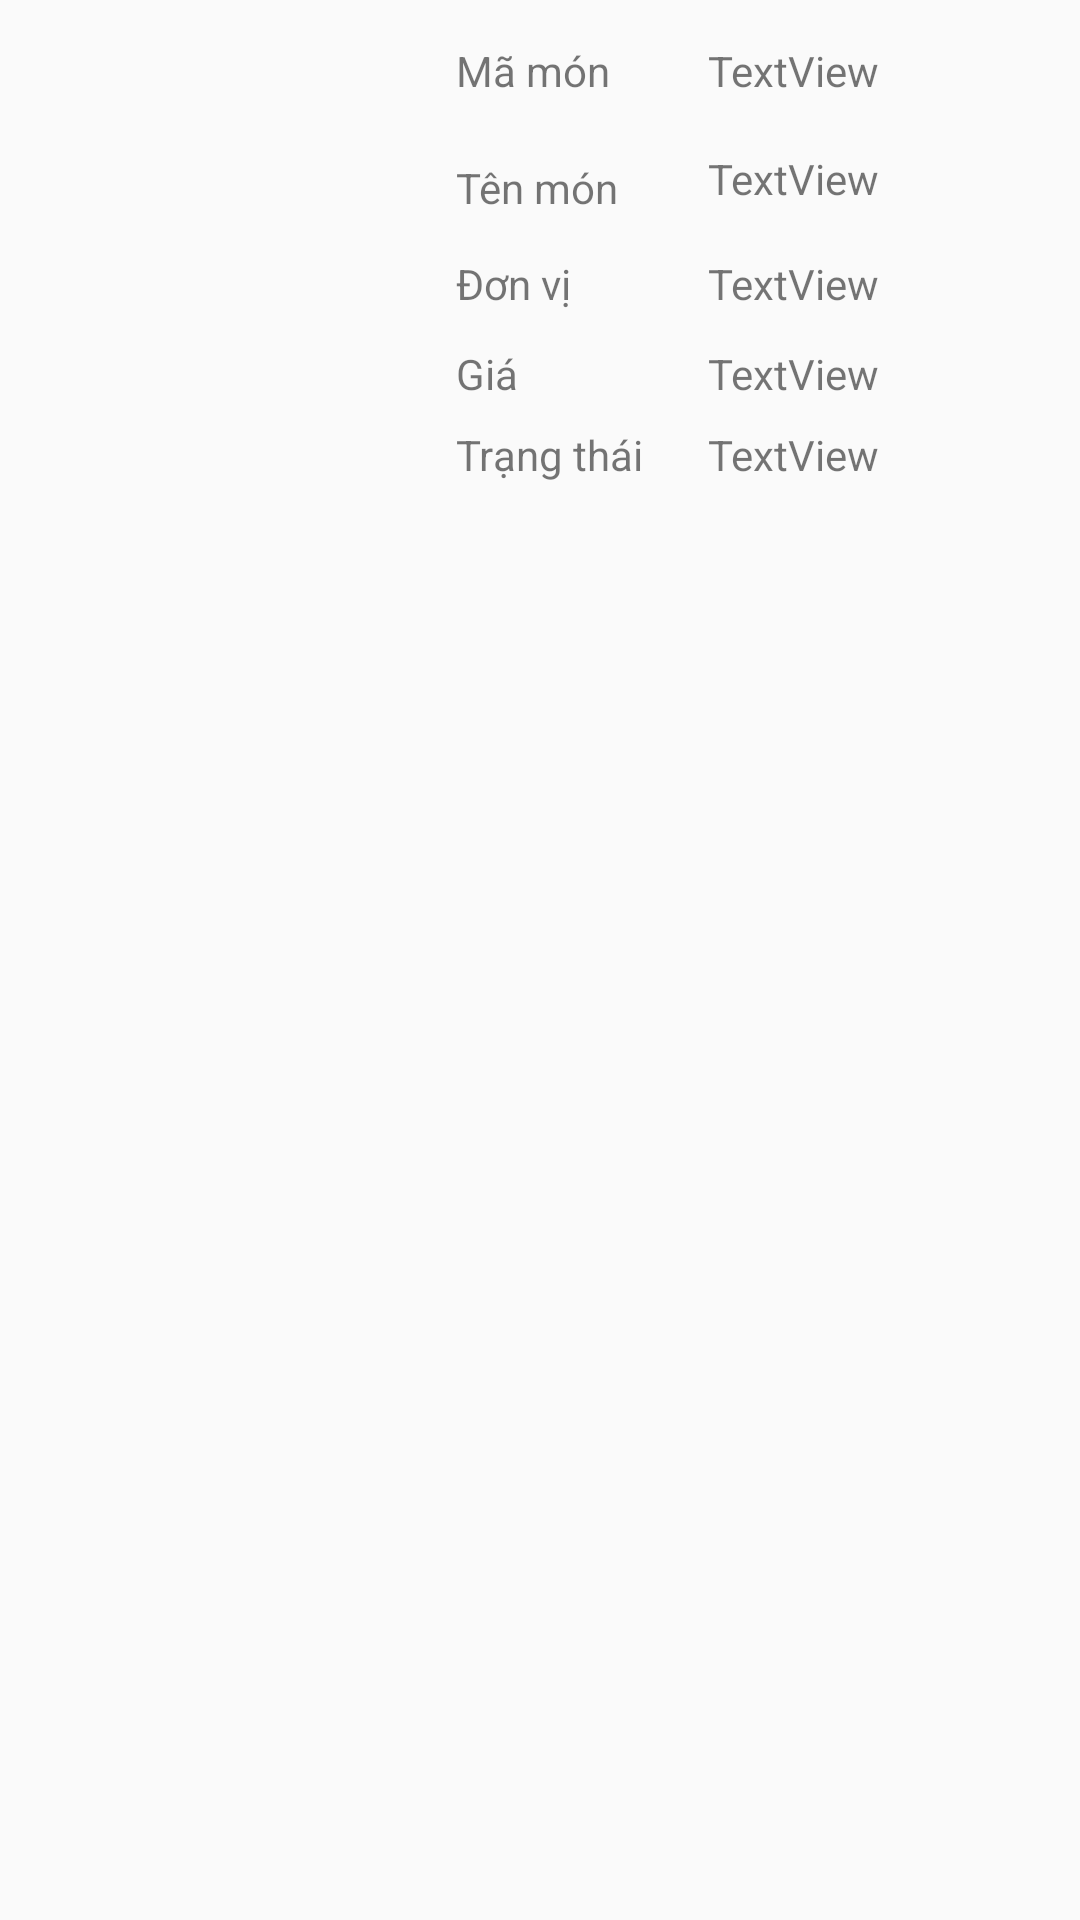

Here is an Android app screen rendered from its layout file. Give the layout XML and the strings, colors and styles it references.
<!-- AndroidManifest.xml: application theme AppTheme -->
<!-- res/layout/food_item.xml -->
<?xml version="1.0" encoding="utf-8"?>
<androidx.constraintlayout.widget.ConstraintLayout xmlns:android="http://schemas.android.com/apk/res/android"
    xmlns:app="http://schemas.android.com/apk/res-auto"
    xmlns:tools="http://schemas.android.com/tools"
    android:layout_width="match_parent"
    android:layout_height="match_parent"
    android:paddingTop="10dp"
    android:paddingBottom="10dp">

    <TextView
        android:id="@+id/foodName"
        android:layout_width="wrap_content"
        android:layout_height="wrap_content"
        android:layout_marginTop="4dp"
        android:text="@string/food_id"
        app:layout_constraintStart_toStartOf="@+id/guideline8"
        app:layout_constraintTop_toTopOf="parent" />

    <TextView
        android:id="@+id/txtFoodID"
        android:layout_width="wrap_content"
        android:layout_height="wrap_content"
        android:layout_marginTop="4dp"
        android:text="TextView"
        app:layout_constraintStart_toStartOf="@+id/guideline9"
        app:layout_constraintTop_toTopOf="parent" />

    <TextView
        android:id="@+id/txtFoodUnit"
        android:layout_width="wrap_content"
        android:layout_height="wrap_content"
        android:text="TextView"
        app:layout_constraintBottom_toTopOf="@+id/guideline11"
        app:layout_constraintStart_toStartOf="@+id/guideline9"
        app:layout_constraintTop_toBottomOf="@+id/txtFoodName"
        app:layout_constraintVertical_bias="1.0" />

    <TextView
        android:id="@+id/textView24"
        android:layout_width="wrap_content"
        android:layout_height="wrap_content"
        android:text="@string/food_status"
        app:layout_constraintBottom_toTopOf="@+id/guideline13"
        app:layout_constraintStart_toStartOf="@+id/guideline8"
        app:layout_constraintTop_toTopOf="@+id/guideline12"
        app:layout_constraintVertical_bias="0.8" />

    <TextView
        android:id="@+id/textView22"
        android:layout_width="wrap_content"
        android:layout_height="wrap_content"
        android:text="@string/food_price"
        app:layout_constraintBottom_toTopOf="@+id/guideline12"
        app:layout_constraintStart_toStartOf="@+id/guideline8"
        app:layout_constraintTop_toTopOf="@+id/guideline11"
        app:layout_constraintVertical_bias="1.0" />

    <TextView
        android:id="@+id/txtFoodName"
        android:layout_width="wrap_content"
        android:layout_height="wrap_content"
        android:layout_marginTop="8dp"
        android:text="TextView"
        app:layout_constraintBottom_toTopOf="@+id/guideline10"
        app:layout_constraintStart_toStartOf="@+id/guideline9"
        app:layout_constraintTop_toBottomOf="@+id/foodName"
        app:layout_constraintVertical_bias="0.642" />

    <TextView
        android:id="@+id/txtFoodPrice"
        android:layout_width="wrap_content"
        android:layout_height="wrap_content"
        android:text="TextView"
        app:layout_constraintBottom_toTopOf="@+id/guideline12"
        app:layout_constraintStart_toStartOf="@+id/guideline9"
        app:layout_constraintTop_toTopOf="@+id/guideline11"
        app:layout_constraintVertical_bias="1.0" />

    <TextView
        android:id="@+id/textView20"
        android:layout_width="wrap_content"
        android:layout_height="wrap_content"
        android:text="@string/food_unit"
        app:layout_constraintBottom_toTopOf="@+id/guideline11"
        app:layout_constraintStart_toStartOf="@+id/guideline8"
        app:layout_constraintTop_toBottomOf="@+id/textView3"
        app:layout_constraintVertical_bias="1.0" />

    <TextView
        android:id="@+id/txtFoodStatus"
        android:layout_width="wrap_content"
        android:layout_height="wrap_content"
        android:text="TextView"
        app:layout_constraintBottom_toTopOf="@+id/guideline13"
        app:layout_constraintStart_toStartOf="@+id/guideline9"
        app:layout_constraintTop_toTopOf="@+id/guideline12"
        app:layout_constraintVertical_bias="0.8" />

    <ImageView
        android:id="@+id/imgFood"
        android:layout_width="95dp"
        android:layout_height="95dp"
        android:layout_marginTop="36dp"
        android:background="@drawable/shadow"
        android:contentDescription="@string/food_img"
        app:layout_constraintEnd_toEndOf="parent"
        app:layout_constraintHorizontal_bias="0.088"
        app:layout_constraintStart_toStartOf="parent"
        app:layout_constraintTop_toTopOf="parent"
        tools:srcCompat="@tools:sample/avatars" />

    <TextView
        android:id="@+id/textView3"
        android:layout_width="wrap_content"
        android:layout_height="wrap_content"
        android:layout_marginTop="20dp"
        android:text="@string/food_name"
        app:layout_constraintStart_toStartOf="@+id/guideline8"
        app:layout_constraintTop_toBottomOf="@+id/foodName" />

    <androidx.constraintlayout.widget.Guideline
        android:id="@+id/guideline"
        android:layout_width="wrap_content"
        android:layout_height="wrap_content"
        android:orientation="horizontal"
        app:layout_constraintGuide_begin="25dp" />

    <androidx.constraintlayout.widget.Guideline
        android:id="@+id/guideline8"
        android:layout_width="wrap_content"
        android:layout_height="wrap_content"
        android:orientation="vertical"
        app:layout_constraintGuide_begin="152dp" />

    <androidx.constraintlayout.widget.Guideline
        android:id="@+id/guideline9"
        android:layout_width="wrap_content"
        android:layout_height="wrap_content"
        android:orientation="vertical"
        app:layout_constraintGuide_begin="236dp" />

    <androidx.constraintlayout.widget.Guideline
        android:id="@+id/guideline10"
        android:layout_width="wrap_content"
        android:layout_height="wrap_content"
        android:orientation="horizontal"
        app:layout_constraintGuide_begin="64dp" />

    <androidx.constraintlayout.widget.Guideline
        android:id="@+id/guideline11"
        android:layout_width="wrap_content"
        android:layout_height="wrap_content"
        android:orientation="horizontal"
        app:layout_constraintGuide_begin="94dp" />

    <androidx.constraintlayout.widget.Guideline
        android:id="@+id/guideline12"
        android:layout_width="wrap_content"
        android:layout_height="wrap_content"
        android:orientation="horizontal"
        app:layout_constraintGuide_begin="124dp" />

    <androidx.constraintlayout.widget.Guideline
        android:id="@+id/guideline13"
        android:layout_width="wrap_content"
        android:layout_height="wrap_content"
        android:orientation="horizontal"
        app:layout_constraintGuide_begin="153dp" />

</androidx.constraintlayout.widget.ConstraintLayout>
<!-- resources referenced by this layout -->
<resources>
  <string name="food_id">Mã món</string>
  <string name="food_img">Hình ảnh</string>
  <string name="food_name">Tên món</string>
  <string name="food_price">Giá</string>
  <string name="food_status">Trạng thái</string>
  <string name="food_unit">Đơn vị</string>
  <style name="AppTheme" parent="Theme.AppCompat.Light.DarkActionBar">
          
          <item name="colorPrimary">@color/colorPrimary</item>
          <item name="colorPrimaryDark">@color/colorPrimaryDark</item>
          <item name="colorAccent">@color/colorAccent</item>
      </style>
  <!-- not gathered from this repository: default colours our renderer supplied (Android Studio template values) -->
  <color name="colorPrimary">#FF6200EE</color>
  <color name="colorPrimaryDark">#FF3700B3</color>
  <color name="colorAccent">#FF03DAC5</color>
</resources>
